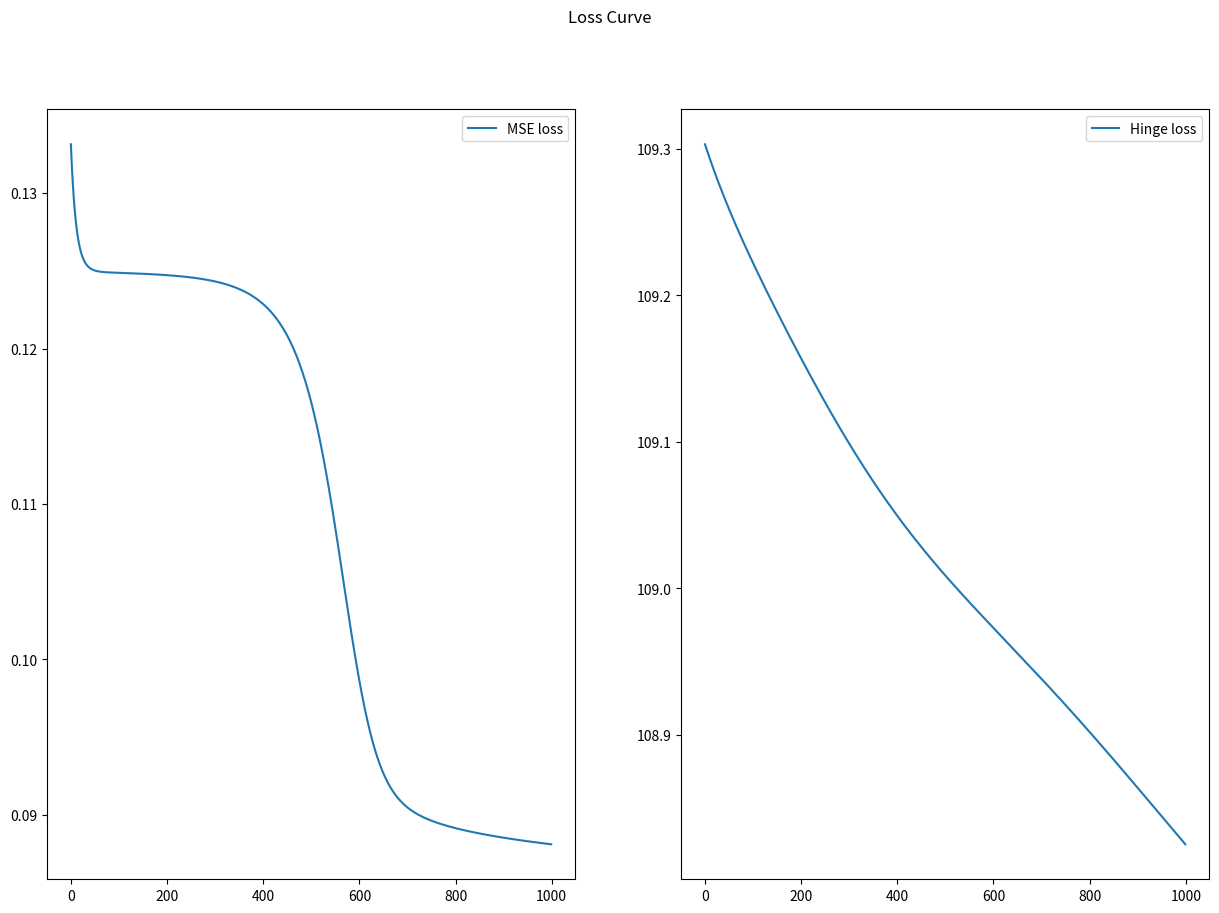

Python code for this plot:
import numpy as np
import matplotlib.pyplot as plt

mu1 = np.array([-1, 0])
sigma1 = np.array([[2, 0], [0, 2]])
mu2 = np.array([1, 0])
sigma2 = np.array([[3, 0], [0, 3]])
num_points = 100
cl1 = np.random.multivariate_normal(mu1, sigma1, num_points)
cl2 = np.random.multivariate_normal(mu2, sigma2, num_points)
cl1_labels = np.zeros(num_points)
cl2_labels = np.ones(num_points)

train_data = np.concatenate((cl1[0:80, :], cl2[0:80, :]), axis=0)
test_data = np.concatenate((cl1[80:100, :], cl2[80:100, :]), axis=0)
train_label = np.concatenate((cl1_labels[0:80], cl2_labels[0:80]))
test_label = np.concatenate((cl1_labels[80:100], cl2_labels[80:100]))

w1 = np.random.randn(3, 2)
w2 = np.random.randn(5, 3)
w3 = np.random.randn(3, 5)
w4 = np.random.randn(1, 3)


def sig(x):
    return 1/(1+np.exp(-x))


def sig_prime(x):
    return x*(1-x)


def feedforward(x):
    x1 = sig(w1.dot(x))
    x2 = sig(w2.dot(x1))
    x3 = sig(w3.dot(x2))
    x4 = sig(w4.dot(x3))
    return x4


def backprop(x, y, y_pred, lr, loss_type):
    global w1, w2, w3, w4
    sz = y.shape[0]
    grad0 = 0
    grad1 = 0
    grad2 = 0
    grad3 = 0
    for i in range(sz):
        x0 = x[i, :].T
        x1 = sig(w1.dot(x0))
        x2 = sig(w2.dot(x1))
        x3 = sig(w3.dot(x2))
        err = y[i] - y_pred[i]
        # if loss_type == 'MSE':
        #     err = y[i] - y_pred[i]
        # else:
        #     err = -y[i]
        del4 = err * sig_prime(y_pred[i])
        grad3 += del4 * x3
        del3 = del4 * w4.T * (sig_prime(x3)[:, None])
        grad2 += del3.dot(x2[:, None].T)
        del2 = w3.T.dot(del3) * (sig_prime(x2)[:, None])
        grad1 += del2.dot(x1[:, None].T)
        del1 = w2.T.dot(del2) * (sig_prime(x1)[:, None])
        grad0 += del1.dot(x0[:, None].T)
    w4 += lr * grad3
    w3 += lr * grad2
    w2 += lr * grad1
    w1 += lr * grad0


def loss(y, y_pred):
    return 0.5 * np.sum((y-y_pred)**2)/(y.shape[0])


def hinge_loss(y, y_pred):
    l = 0
    for i in range(y.shape[0]):
        l += max(0, 1-y[i]*y_pred[i])
    return l


def neural_network(lr, epochs, loss_type):
    n = train_label.shape[0]
    y_pred = np.zeros(n)
    loss_plot = np.zeros(epochs)
    for iter in range(epochs):
        for i in range(n):
            y_pred[i] = feedforward(train_data[i, :].T)
        if (loss_type == 'MSE'):
            loss_plot[iter] = loss(train_label, y_pred)
        else:
            loss_plot[iter] = hinge_loss(train_label, y_pred)
        backprop(train_data, train_label, y_pred, lr, loss_type)

    acc = 0
    for i in range(test_data.shape[0]):
        acc += ((feedforward(test_data[i, :].T) >= 0.5) == test_label[i])
    acc = acc / test_data.shape[0]
    return loss_plot, acc


loss_plot_mse, acc1 = neural_network(0.01, 1000, 'MSE')
print('Accuracy with MSE loss =', acc1)
loss_plot_hinge, acc2 = neural_network(0.01, 1000, 'hinge')
print('Accuracy with hinge loss =', acc2)

fig = plt.figure(figsize=[15, 10], dpi=60)
ax1 = fig.add_subplot(121)
ax1.plot(loss_plot_mse, label='MSE loss')
ax1.legend()
ax2 = fig.add_subplot(122)
ax2.plot(loss_plot_hinge, label='Hinge loss')
ax2.legend()
plt.suptitle('Loss Curve')
plt.savefig('2_plots.png')
plt.show()
